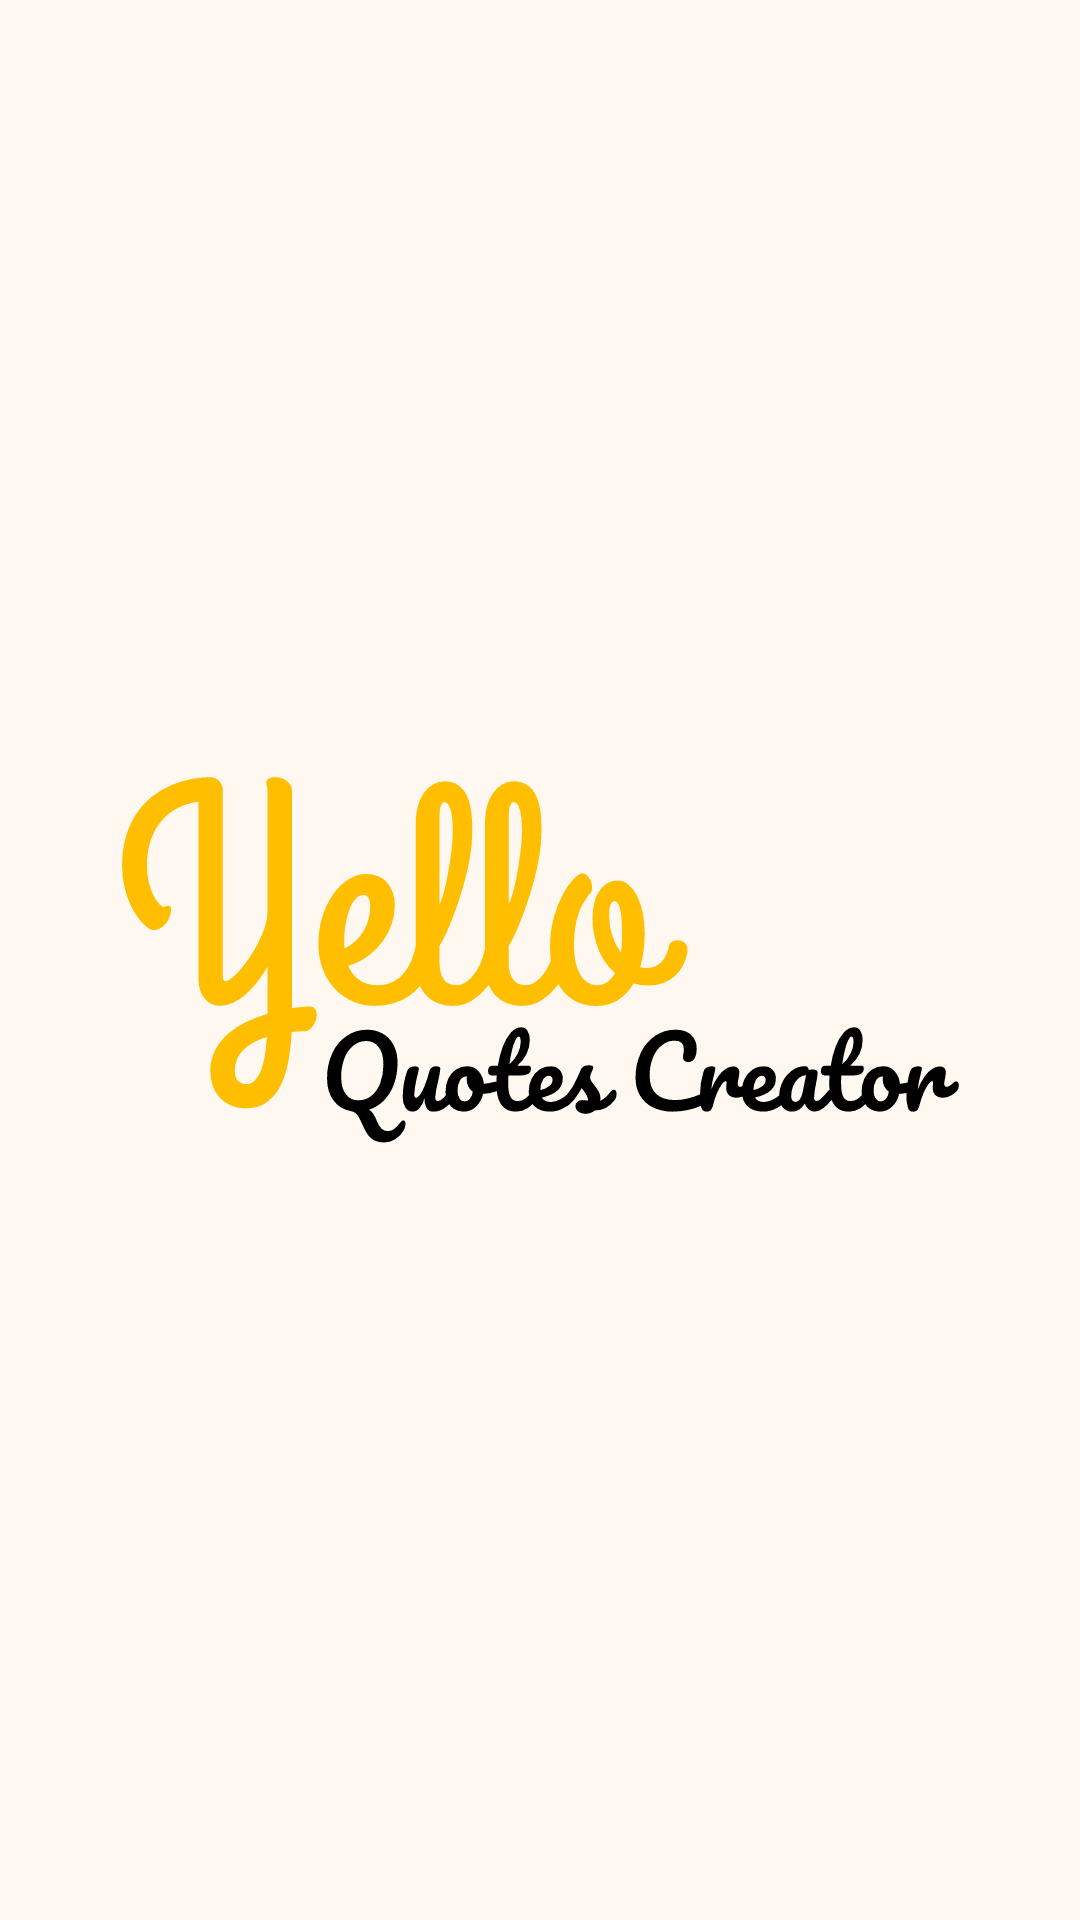

Reconstruct the res/layout file that produces this screen, plus the resources it refers to.
<!-- AndroidManifest.xml: application theme AppTheme -->
<!-- res/layout/layout_navigation_header.xml -->
<?xml version="1.0" encoding="utf-8"?>
<androidx.constraintlayout.widget.ConstraintLayout xmlns:android="http://schemas.android.com/apk/res/android"
    android:layout_width="match_parent"
    xmlns:app="http://schemas.android.com/apk/res-auto"
    android:background="@color/sandal"
    android:layout_height="200dp">

    <ImageView
        app:layout_constraintTop_toTopOf="parent"
        app:layout_constraintBottom_toBottomOf="parent"
        android:layout_margin="40dp"
        android:src="@drawable/ic_yello_quotes_creator"
        android:layout_width="match_parent"
        android:layout_height="match_parent"/>

</androidx.constraintlayout.widget.ConstraintLayout>
<!-- resources referenced by this layout -->
<resources>
  <color name="sandal">#FFF8F0</color>
  <!-- drawable ic_yello_quotes_creator: vector/xml drawable (drawable, 19551 chars, omitted) -->
  <style name="AppTheme" parent="Theme.AppCompat.Light.NoActionBar">
          <item name="colorPrimary">@color/colorPrimary</item>
          <item name="colorPrimaryDark">@color/colorPrimaryDark</item>
          <item name="colorAccent">@color/colorAccent</item>
          <item name="android:layoutDirection">ltr</item>
          <item name="android:homeAsUpIndicator">@drawable/icon_ham_vector</item>
      </style>
  <color name="colorPrimary">#FFFF</color>
  <color name="colorPrimaryDark">#CCCC</color>
  <color name="colorAccent">#FFBF00</color>
  <!-- drawable icon_ham_vector (drawable) -->
  <vector xmlns:android="http://schemas.android.com/apk/res/android"
      android:width="24dp"
      android:height="24dp"
      android:viewportWidth="24"
      android:viewportHeight="24"
      android:tint="@color/colorAccent">
      <path
          android:fillColor="@android:color/white"
          android:pathData="M3,18h18v-2L3,16v2zM3,13h18v-2L3,11v2zM3,6v2h18L21,6L3,6z" />
  </vector>
</resources>
